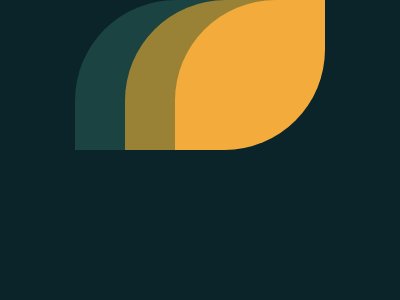

Give the HTML and CSS whose rendering is this image.

<!DOCTYPE html>
<html lang="en">
<head>
    <meta charset="UTF-8">
    <meta name="viewport" content="width=device-width, initial-scale=1.0">
    <title>Leafy Trial</title>
    <style>
        body {
            background: #0B2429;
            --leaf-size: 150px;
            box-sizing: border-box;
            margin: 0;
        }
        div {
            display: flex;
            position: relative;
            top:25%;
            left:9.35%;
        }
        .leaf {
            width: var(--leaf-size);
            height: var(--leaf-size);
            border-top-left-radius: 67%;
            border-bottom-right-radius: 67%;
        }
        .dark-green {
            background: #1A4341;
        }
        .swamp-green {
            background: #998235;
            position: absolute;
            top: 0%;
            left:22%;
        }
        .yellow-green {
            background: #F3AC3C;
            position: absolute;
            top:0%;
            left:34.3%;
        }
    </style>
</head>
<body>
    <div>
        <div class="leaf dark-green"></div>
        <div class="leaf swamp-green"></div>
        <div class="leaf yellow-green"></div>
    </div>
</body>
</html>